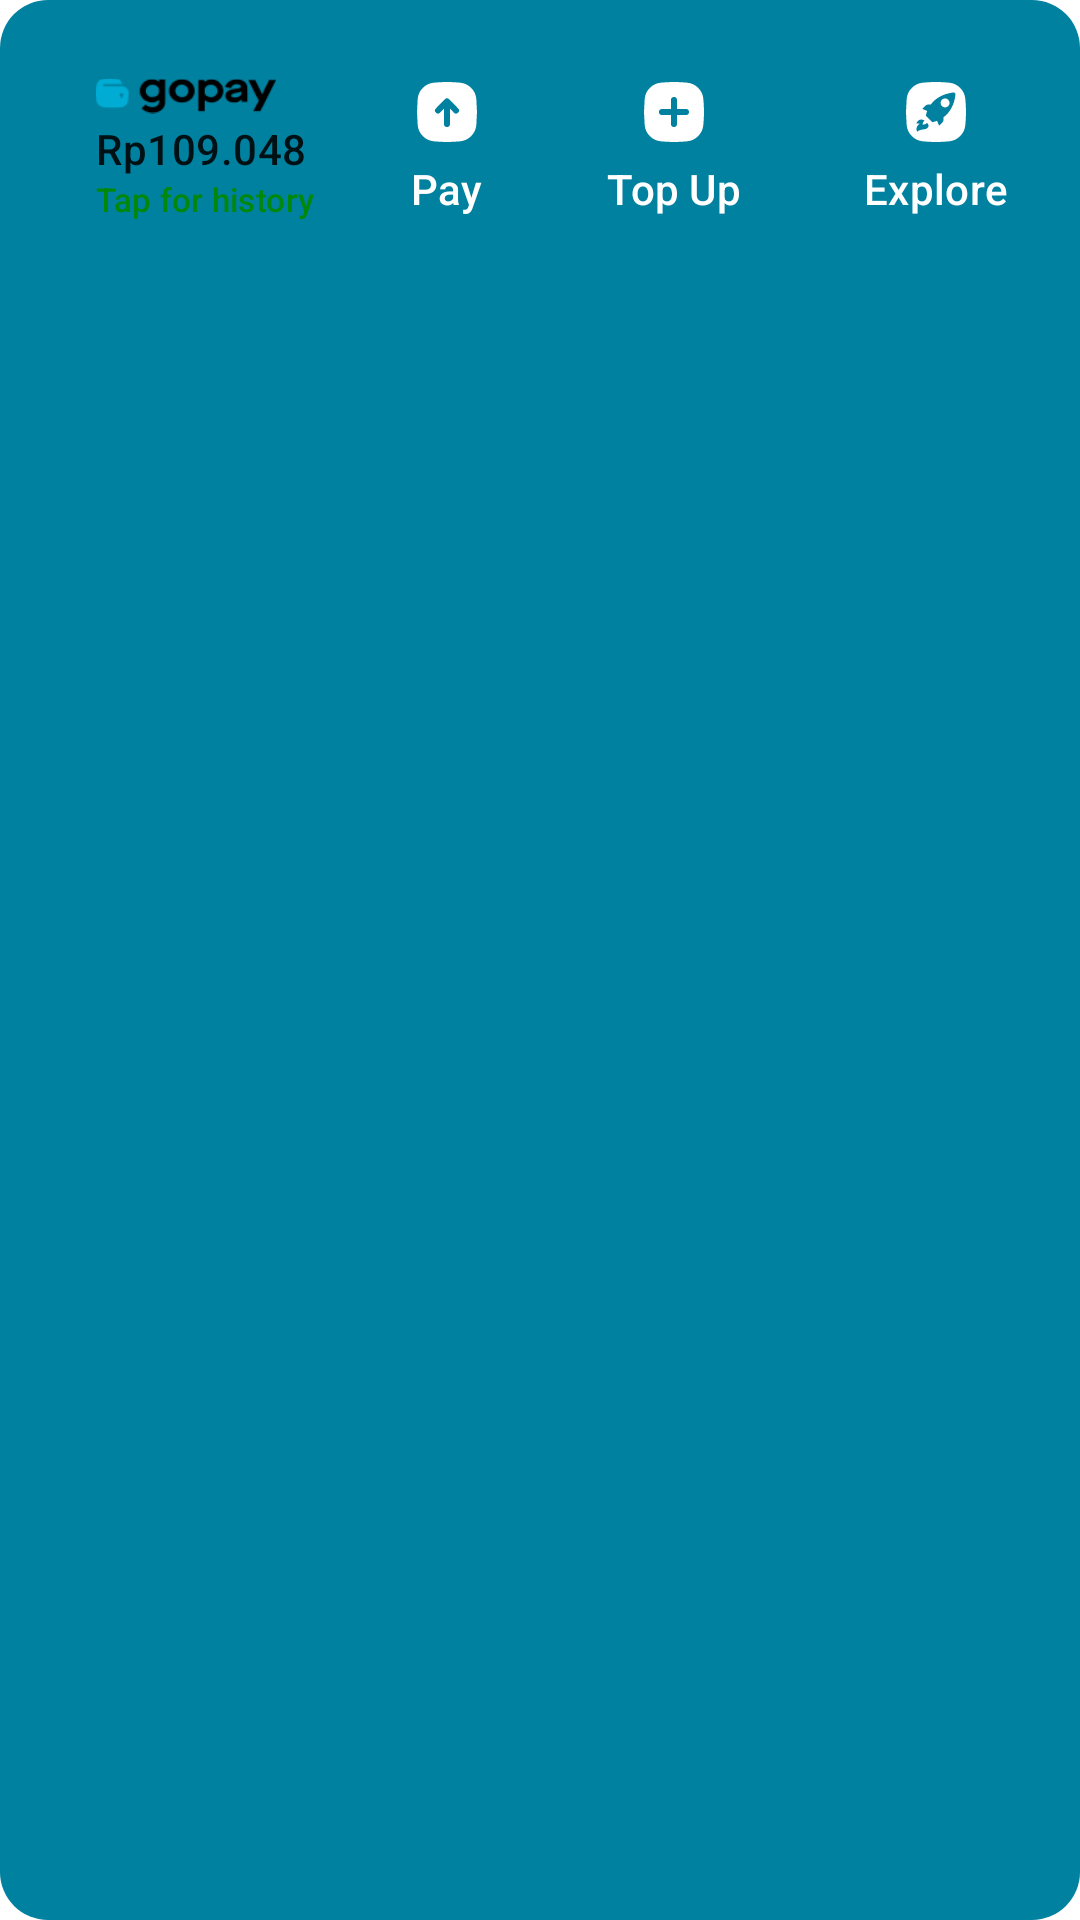

Layout XML and referenced resources for this Android screen:
<!-- AndroidManifest.xml: application theme Theme.GojekClone -->
<!-- res/layout/layout_gopay_main.xml -->
<?xml version="1.0" encoding="utf-8"?>
<androidx.constraintlayout.widget.ConstraintLayout xmlns:android="http://schemas.android.com/apk/res/android"
    xmlns:app="http://schemas.android.com/apk/res-auto"
    xmlns:tools="http://schemas.android.com/tools"
    android:layout_width="match_parent"
    android:layout_height="wrap_content"
    android:background="@drawable/rounded_rectangle_blue_16dp"
    android:paddingHorizontal="24dp"
    android:paddingVertical="16dp">

    <include
        android:id="@+id/balance"
        layout="@layout/layout_gopay_balance" />


    <androidx.constraintlayout.widget.ConstraintLayout
        android:layout_width="0dp"
        android:layout_height="0dp"
        android:layout_marginStart="24dp"
        app:layout_constraintBottom_toBottomOf="@+id/balance"
        app:layout_constraintEnd_toEndOf="parent"
        app:layout_constraintStart_toEndOf="@+id/balance"
        app:layout_constraintTop_toTopOf="@+id/balance"
        tools:ignore="UseCompoundDrawables">

        <LinearLayout
            android:id="@+id/top_up"
            android:layout_width="wrap_content"
            android:layout_height="wrap_content"
            android:gravity="center"
            android:orientation="vertical"
            app:layout_constraintBottom_toBottomOf="parent"
            app:layout_constraintStart_toStartOf="parent"
            app:layout_constraintTop_toTopOf="parent">

            <ImageView
                android:layout_width="wrap_content"
                android:layout_height="wrap_content"
                android:contentDescription="@string/pay"
                app:srcCompat="@drawable/ic_payments_24_send_money" />

            <TextView
                style="@style/TextAppearance.MaterialComponents.Subtitle2"
                android:layout_width="wrap_content"
                android:layout_height="wrap_content"
                android:paddingTop="4dp"
                android:text="@string/pay"
                android:textColor="@color/white" />
        </LinearLayout>

        <LinearLayout
            android:layout_width="wrap_content"
            android:layout_height="wrap_content"
            android:layout_weight="1"
            android:gravity="center"
            android:orientation="vertical"
            app:layout_constraintBottom_toBottomOf="parent"
            app:layout_constraintEnd_toStartOf="@id/explore"
            app:layout_constraintStart_toEndOf="@id/top_up"
            app:layout_constraintTop_toTopOf="parent">

            <ImageView
                android:layout_width="wrap_content"
                android:layout_height="wrap_content"
                android:contentDescription="@string/top_up"
                app:srcCompat="@drawable/ic_payments_24_topup" />

            <TextView
                style="@style/TextAppearance.MaterialComponents.Subtitle2"
                android:layout_width="wrap_content"
                android:layout_height="wrap_content"
                android:paddingTop="4dp"
                android:text="@string/top_up"
                android:textColor="@color/white" />
        </LinearLayout>

        <LinearLayout
            android:id="@+id/explore"
            android:layout_width="wrap_content"
            android:layout_height="wrap_content"
            android:gravity="center"
            android:orientation="vertical"
            app:layout_constraintBottom_toBottomOf="parent"
            app:layout_constraintEnd_toEndOf="parent"
            app:layout_constraintTop_toTopOf="parent">

            <ImageView
                android:layout_width="wrap_content"
                android:layout_height="wrap_content"
                android:contentDescription="@string/explore"
                app:srcCompat="@drawable/ic_payments_24_explore" />

            <TextView
                style="@style/TextAppearance.MaterialComponents.Subtitle2"
                android:layout_width="wrap_content"
                android:layout_height="wrap_content"
                android:paddingTop="4dp"
                android:text="@string/explore"
                android:textColor="@color/white" />
        </LinearLayout>

    </androidx.constraintlayout.widget.ConstraintLayout>

</androidx.constraintlayout.widget.ConstraintLayout>
<!-- res/layout/layout_gopay_balance.xml (included above) -->
<?xml version="1.0" encoding="utf-8"?>
<LinearLayout xmlns:android="http://schemas.android.com/apk/res/android"
    android:layout_width="wrap_content"
    android:layout_height="wrap_content"
    android:background="@drawable/rounded_rectangle_white_8dp"
    android:orientation="vertical"
    android:padding="8dp">

    <ImageView
        android:layout_width="60dp"
        android:layout_height="16dp"
        android:contentDescription="@string/gopay_logo"
        android:src="@drawable/ic_gopay_with_text" />

    <TextView
        style="@style/TextAppearance.MaterialComponents.Headline6"
        android:layout_width="wrap_content"
        android:layout_height="wrap_content"
        android:text="@string/dummy_balance"
        android:textSize="14sp" />

    <TextView
        style="@style/TextAppearance.MaterialComponents.Subtitle2"
        android:layout_width="wrap_content"
        android:layout_height="wrap_content"
        android:text="@string/tap_for_history"
        android:textColor="@color/green_500"
        android:textSize="11sp" />

</LinearLayout>
<!-- resources referenced by this layout -->
<resources>
  <color name="green_500">#00880D</color>
  <color name="white">#FFFFFFFF</color>
  <!-- drawable ic_payments_24_send_money (drawable) -->
  <?xml version="1.0" encoding="utf-8"?>
  <vector android:height="24.0dip" android:width="24.0dip" android:viewportWidth="24.0" android:viewportHeight="24.0"
    xmlns:android="http://schemas.android.com/apk/res/android">
      <path android:fillColor="@color/white" android:pathData="M15.7 12.21a1 1 0 0 1-1.41 0L13 10.88V16a1 1 0 0 1-2 0v-5.1l-1.29 1.3a1 1 0 0 1-1.41 0.01 1 1 0 0 1-0.01-1.41l3-3.05a1 1 0 0 1 1.42 0l3 3.05a1 1 0 0 1 0 1.41m6.06-4.63a6 6 0 0 0-5.35-5.35 43.16 43.16 0 0 0-8.84 0 6 6 0 0 0-5.35 5.35 43.15 43.15 0 0 0 0 8.84 6 6 0 0 0 5.35 5.35c2.95 0.3 5.9 0.3 8.84 0a6 6 0 0 0 5.35-5.35 43.15 43.15 0 0 0 0-8.84" android:fillType="evenOdd" />
  </vector>
  <!-- drawable ic_payments_24_topup (drawable) -->
  <?xml version="1.0" encoding="utf-8"?>
  <vector android:height="24.0dip" android:width="24.0dip" android:viewportWidth="24.0" android:viewportHeight="24.0"
    xmlns:android="http://schemas.android.com/apk/res/android">
      <path android:fillColor="@color/white" android:pathData="M16 13h-3v3a1 1 0 0 1-2 0v-3H8a1 1 0 0 1 0-2h3V8a1 1 0 0 1 2 0v3h3a1 1 0 0 1 0 2m5.78-5.42a6 6 0 0 0-5.35-5.35 43.42 43.42 0 0 0-8.85 0 6 6 0 0 0-5.35 5.35 43.16 43.16 0 0 0 0 8.84 6 6 0 0 0 5.35 5.35 43.4 43.4 0 0 0 8.85 0 6 6 0 0 0 5.34-5.35c0.3-2.95 0.31-5.9 0-8.84" android:fillType="evenOdd" />
  </vector>
  <!-- drawable rounded_rectangle_blue_16dp (drawable) -->
  <?xml version="1.0" encoding="utf-8"?>
  <shape xmlns:android="http://schemas.android.com/apk/res/android">
  
      <solid android:color="@color/teal_500" />
      <corners android:radius="16dp" />
  
  </shape>
  <string name="dummy_balance">Rp109.048</string>
  <string name="explore">Explore</string>
  <string name="gopay_logo">Gopay Logo</string>
  <string name="pay">Pay</string>
  <string name="tap_for_history">Tap for history</string>
  <string name="top_up">Top Up</string>
  <style name="Theme.GojekClone" parent="Theme.MaterialComponents.Light.NoActionBar">
          
          <item name="colorPrimary">@color/green_500</item>
          <item name="colorPrimaryVariant">@color/green_500</item>
          <item name="colorOnPrimary">@color/white</item>
          
          <item name="colorSecondary">@color/teal_500</item>
          <item name="colorSecondaryVariant">@color/teal_700</item>
          <item name="colorOnSecondary">@color/black</item>
          
          <item name="android:statusBarColor" tools:targetApi="l">?attr/colorPrimaryVariant</item>
          
      </style>
  <color name="teal_500">#0081A0</color>
  <color name="teal_700">#FF018786</color>
  <color name="black">#FF000000</color>
</resources>
